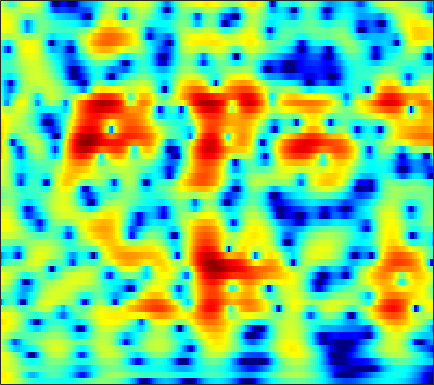

The file beside this chart, header and first rows:
4.1712, 4.1362, 4.004, 3.773, 3.535, 3.1305, 2.6269, 2.1863, 1.5181, 0.76724, -0.04665, -0.68205, -1.5293, -2.3213, -2.8368, -3.3707, -3.6997, -3.8167, -3.8375, -3.7626, -3.6525, -3.5768, -3.5088, -3.4905
4.926, 4.814, 4.561, 4.181, 3.808, 3.188, 2.415, 1.728, 0.6577, -0.5986, -2.042, -3.227, -4.85, -6.261, -6.909, -6.965, -6.268, -5.525, -4.518, -3.638, -2.937, -2.533, -2.146, -1.923
3.326, 3.263, 3.089, 2.82, 2.561, 2.146, 1.666, 1.272, 0.72, 0.158, -0.3846, -0.7615, -1.2, -1.545, -1.732, -1.885, -1.933, -1.914, -1.835, -1.719, -1.594, -1.51, -1.433, -1.411
3.74, 3.601, 3.309, 2.903, 2.528, 1.94, 1.259, 0.6922, -0.126, -0.9962, -1.884, -2.527, -3.291, -3.85, -4.078, -4.087, -3.785, -3.409, -2.795, -2.145, -1.525, -1.112, -0.6536, -0.3151
4.217, 3.87, 3.288, 2.585, 1.988, 1.109, 0.1365, -0.6602, -1.846, -3.24, -4.97, -6.628, -9.698, -14.92, -23.61, -19.21, -11.16, -7.87, -4.855, -2.714, -1.127, -0.2094, 0.7219, 1.377
2.632, 1.79, 0.4173, -1.222, -2.581, -4.39, -5.808, -6.351, -6.377, -5.984, -5.543, -5.275, -4.999, -4.715, -4.415, -3.802, -2.928, -2.15, -1.057, -0.01033, 0.919, 1.514, 2.149, 2.611
1.943, 0.9195, -0.7963, -3.003, -5.045, -8.201, -10.68, -10.54, -8.454, -6.355, -4.762, -3.846, -2.891, -2.114, -1.601, -0.9635, -0.3672, 0.05697, 0.5897, 1.082, 1.526, 1.829, 2.175, 2.441
3.314, 2.797, 2.019, 1.187, 0.5681, -0.1913, -0.8095, -1.151, -1.431, -1.562, -1.618, -1.634, -1.641, -1.627, -1.588, -1.489, -1.32, -1.146, -0.8579, -0.5241, -0.1783, 0.07247, 0.377, 0.6122
4.819, 4.525, 4.06, 3.546, 3.139, 2.564, 1.94, 1.439, 0.7201, -0.06118, -0.9076, -1.595, -2.606, -3.718, -4.574, -5.574, -6.111, -6.055, -5.419, -4.42, -3.389, -2.721, -2.028, -1.555
5.345, 5.144, 4.805, 4.392, 4.03, 3.483, 2.86, 2.322, 1.48, 0.4851, -0.7187, -1.796, -3.572, -5.96, -8.419, -13.43, -22.17, -18.22, -11.42, -7.786, -5.53, -4.384, -3.431, -2.956
4.324, 4.21, 4.033, 3.755, 3.472, 3.028, 2.526, 2.112, 1.498, 0.7954, 0.004798, -0.6079, -1.391, -2.09, -2.567, -3.169, -3.545, -3.484, -2.922, -2.262, -1.89, -1.801, -1.865, -2.278
0.1112, 0.4436, 0.9815, 1.327, 1.382, 1.134, 0.542, -0.06794, -0.9619, -1.742, -2.176, -2.177, -1.764, -1.078, -0.5053, 0.2343, 0.8918, 1.3, 1.755, 2.111, 2.259, 2.206, 1.93, 1.291
-9.246, -5.814, -3.515, -2.371, -1.99, -2.218, -3.415, -4.959, -8.072, -13.56, -35.22, -16.3, -8.712, -5.046, -3.232, -1.304, 0.301, 1.254, 2.076, 2.602, 3.094, 3.364, 3.447, 3.306
-1.491, -1.584, -1.663, -1.877, -2.226, -2.921, -3.848, -4.745, -6.063, -7.105, -7.527, -7.381, -6.622, -5.366, -4.288, -2.889, -1.647, -0.7884, 0.2748, 1.146, 1.817, 2.205, 2.544, 2.791
1.859, 1.355, 0.7804, 0.04349, -0.7199, -1.782, -2.824, -3.747, -5.188, -6.629, -7.646, -8.093, -8.222, -7.561, -6.488, -4.75, -3.282, -2.428, -1.279, -0.1199, 0.6986, 1.126, 1.657, 2.09
3.938, 3.421, 2.624, 1.781, 1.113, -0.02026, -1.452, -2.66, -4.693, -7.632, -12.1, -17.78, -27.15, -13.33, -9.328, -6.185, -4.023, -2.689, -1.464, -0.7409, -0.2103, 0.1309, 0.5589, 0.9199
4.223, 3.867, 3.271, 2.746, 2.36, 1.603, 0.6863, 0.01412, -0.9523, -2.135, -3.201, -3.62, -3.889, -3.555, -2.829, -1.952, -1.426, -1.005, -0.6058, -0.9162, -1.473, -1.93, -2.769, -3.339
1.384, 1.434, 1.558, 1.569, 1.482, 1.439, 1.329, 1.168, 1.028, 0.9917, 0.9159, 0.9339, 1.157, 1.372, 1.458, 1.606, 1.654, 1.359, 0.7184, -0.2216, -1.916, -3.992, -8.738, -17.67
-6.694, -5.106, -3.272, -2.331, -2.041, -1.743, -1.612, -1.629, -1.47, -0.8334, 0.03596, 0.6406, 1.513, 2.317, 2.697, 3.049, 3.309, 3.216, 2.753, 2.248, 1.286, 0.5093, -0.5371, -1.607
-9.024, -7.254, -5.965, -5.353, -5.311, -6.547, -9.083, -11.69, -13.63, -9.466, -5.221, -2.805, -0.5741, 0.9663, 1.919, 2.778, 3.203, 3.503, 3.641, 3.415, 3.155, 2.949, 2.511, 1.92
-4.009, -3.694, -3.512, -3.653, -3.945, -4.945, -6.139, -6.973, -7.334, -5.95, -3.964, -2.542, -0.8329, 0.3895, 1.135, 1.931, 2.372, 2.619, 2.876, 2.882, 2.848, 2.679, 2.426, 2.161
-0.458, -0.3634, -0.2148, -0.2736, -0.4536, -0.5628, -0.8162, -0.9309, -0.8916, -0.7952, -0.4336, -0.1756, 0.1287, 0.5246, 0.698, 0.8573, 1.105, 1.121, 1.125, 1.251, 1.249, 1.153, 1.038, 0.869
2.335, 2.436, 2.49, 2.459, 2.35, 2.211, 1.951, 1.738, 1.472, 1.137, 0.787, 0.5396, 0.09471, -0.3411, -0.7035, -1.27, -1.655, -1.875, -2.06, -1.897, -1.643, -1.304, -0.9918, -0.9305
3.934, 4.061, 4.051, 3.943, 3.814, 3.41, 2.992, 2.573, 1.883, 1.176, 0.2834, -0.4217, -1.413, -2.734, -3.765, -5.437, -7.818, -9.337, -10.33, -9.26, -6.79, -5.07, -3.35, -2.212
4.098, 4.211, 4.197, 3.978, 3.709, 3.121, 2.396, 1.709, 0.5952, -0.6037, -1.959, -3.012, -4.309, -5.71, -6.722, -8.316, -10.71, -12.52, -14.55, -11.88, -8.149, -5.812, -3.632, -1.819
3.226, 3.335, 3.341, 3.062, 2.658, 1.992, 0.8847, -0.1005, -1.778, -3.971, -6.512, -8.776, -11.15, -11.38, -10.78, -9.3, -8.126, -7.551, -6.24, -5.14, -3.672, -2.595, -1.274, -0.0811
1.732, 1.951, 1.983, 1.796, 1.471, 0.7645, -0.245, -1.259, -2.974, -5.313, -8.325, -11.36, -15.4, -14.67, -11.87, -8.906, -6.658, -5.339, -3.909, -2.625, -1.435, -0.7045, 0.3583, 1.156
0.04172, 0.3915, 0.6042, 0.5982, 0.4437, -0.05051, -0.6507, -1.325, -2.25, -3.333, -4.368, -5.025, -5.643, -5.654, -5.463, -4.666, -3.979, -3.2, -2.399, -1.514, -0.7197, -0.1054, 0.6366, 1.371
-1.076, -0.5553, -0.08203, 0.02556, -0.05907, -0.3585, -0.8275, -1.241, -1.802, -2.304, -2.737, -2.899, -3.068, -3.021, -2.947, -2.712, -2.459, -2.256, -1.913, -1.52, -1.135, -0.6346, -0.04025, 0.7578
-0.3196, 0.2529, 0.6023, 0.4911, 0.1507, -0.4616, -1.433, -2.043, -2.985, -3.414, -3.535, -3.343, -2.903, -2.562, -2.231, -2.242, -2.128, -2.47, -2.833, -3.42, -3.732, -3.606, -2.681, -1.203
2.2, 2.291, 1.935, 1.223, 0.3532, -1.338, -3.637, -6.061, -10.01, -12.74, -9.796, -7.385, -4.966, -3.409, -2.757, -2.275, -2.551, -2.994, -4.596, -7.379, -13.27, -28.95, -11.84, -4.812
3.231, 2.778, 1.976, 0.9023, -0.1818, -1.888, -4.14, -6.052, -8.736, -10, -9.018, -7.356, -5.641, -4.151, -3.572, -2.891, -2.942, -2.977, -3.646, -4.305, -4.942, -4.961, -3.938, -2.341
3.464, 2.786, 1.851, 0.7039, -0.2002, -1.494, -2.792, -3.676, -4.555, -5.079, -5.093, -4.907, -4.34, -3.771, -3.339, -2.938, -2.607, -2.516, -2.377, -2.371, -2.172, -2.033, -1.564, -0.9984
4.346, 3.544, 2.41, 1.016, 0.08543, -1.47, -2.665, -3.726, -4.49, -5.063, -4.835, -4.615, -3.826, -3.239, -2.549, -2.134, -1.485, -1.448, -1.165, -1.258, -1.323, -1.413, -1.552, -1.497
5.904, 4.954, 3.367, 1.655, 0.07659, -1.947, -4.532, -6.412, -9.477, -10.45, -8.861, -6.58, -4.353, -2.362, -1.45, -0.2818, 0.1474, 0.5032, 0.3545, 0.1194, -0.6881, -1.357, -2.774, -4.337
6.469, 5.191, 2.982, 0.5698, -1.508, -3.982, -6.439, -8.233, -11.13, -12.51, -8.914, -6.335, -3.176, -1.04, 0.05044, 1.075, 1.433, 1.635, 1.254, 0.6258, -0.406, -1.71, -3.474, -6.662
6.42, 4.739, 1.702, -2.429, -7.273, -16.22, -12.18, -8.694, -5.76, -3.772, -2.396, -1.148, 0.01121, 1.011, 1.598, 1.847, 2.089, 1.636, 1.253, 0.1423, -0.9793, -2.25, -3.74, -5.689
6.604, 5.259, 3.232, 0.8595, -0.9817, -2.742, -2.865, -2.377, -1.298, -0.3602, 0.4393, 0.9243, 1.33, 1.558, 1.478, 1.255, 0.7076, 0.06813, -0.9388, -2.153, -3.87, -4.809, -7.208, -9.63
5.954, 5.226, 4.253, 3.18, 2.554, 1.811, 1.247, 1.171, 0.9697, 0.9413, 0.947, 0.7551, 0.5674, 0.08738, -0.4292, -1.192, -2.576, -3.37, -5.29, -7.106, -8.982, -10.29, -11.56, -12.09
5.413, 4.974, 4.381, 3.757, 3.373, 2.909, 2.41, 2.227, 1.84, 1.511, 1.129, 0.6844, 0.1007, -0.7404, -1.512, -2.663, -4.414, -5.652, -8.124, -11.43, -16.29, -21.99, -23.86, -17.02
4.765, 4.363, 3.786, 3.376, 3.118, 2.87, 2.763, 2.549, 2.377, 2.082, 1.578, 1.201, 0.4301, -0.541, -1.216, -2.632, -3.921, -5.13, -6.863, -8.643, -10.82, -11.59, -11.97, -11.13
3.574, 2.681, 1.737, 1.393, 1.461, 1.865, 2.475, 2.755, 3.064, 3.066, 2.782, 2.43, 1.588, 0.5019, -0.4279, -1.876, -2.979, -3.728, -4.301, -4.548, -4.362, -4.523, -4.222, -3.734
0.7101, -2.425, -7.69, -8.467, -4.688, -1.127, 1.117, 2.526, 3.533, 4.09, 4.211, 3.823, 2.914, 1.428, -0.5321, -3.616, -7.635, -9.184, -6.064, -3.118, -1.007, -0.05819, 0.8089, 1.226
-1.304, -3.614, -6.159, -6.793, -5.904, -3.865, -1.896, -0.5623, 0.8905, 1.931, 2.441, 2.464, 2.063, 1.008, -0.2779, -2.394, -4.599, -5.167, -3.533, -1.389, 0.2677, 1.354, 2.062, 2.326
-2.764, -4.431, -6.742, -8.985, -10.2, -9.222, -6.843, -4.874, -2.505, -0.8237, 0.3415, 0.9917, 1.403, 1.423, 1.36, 1.159, 0.9195, 0.9061, 1.154, 1.492, 1.876, 2.1, 2.29, 2.277
-3.589, -5.18, -7.999, -12.18, -15.73, -14.19, -9.205, -6.429, -3.658, -1.633, -0.1404, 0.6643, 1.453, 1.995, 2.263, 2.45, 2.575, 2.641, 2.651, 2.663, 2.61, 2.449, 2.22, 1.861
-2.741, -3.396, -4.297, -5.003, -5.213, -4.887, -3.978, -3.147, -1.876, -0.6666, 0.3607, 0.9893, 1.696, 2.226, 2.479, 2.717, 2.847, 2.849, 2.749, 2.557, 2.247, 1.963, 1.435, 0.7663
-2.225, -2.39, -2.554, -2.546, -2.425, -2.118, -1.595, -1.077, -0.3624, 0.3587, 1.034, 1.505, 2.005, 2.362, 2.556, 2.698, 2.676, 2.573, 2.349, 1.974, 1.481, 1.071, 0.384, -0.4357
-2.509, -2.532, -2.485, -2.275, -2.016, -1.548, -0.907, -0.3367, 0.374, 1.064, 1.689, 2.101, 2.501, 2.746, 2.864, 2.859, 2.667, 2.425, 2.011, 1.439, 0.7538, 0.1986, -0.6308, -1.534
-3.411, -3.765, -4.105, -4.091, -3.688, -2.669, -1.406, -0.4424, 0.7259, 1.711, 2.501, 2.937, 3.344, 3.552, 3.58, 3.409, 3.036, 2.637, 1.911, 1.029, 0.02153, -0.8643, -1.968, -2.94
-4.125, -5.85, -9.656, -14.26, -11.46, -6.071, -2.533, -0.6291, 1.266, 2.576, 3.472, 3.932, 4.332, 4.484, 4.398, 4.104, 3.573, 2.989, 1.867, 0.3963, -1.453, -3.046, -5.214, -6.828
-1.321, -2.373, -4.08, -5.075, -4.477, -2.453, -0.3944, 0.8358, 2.084, 2.936, 3.475, 3.747, 3.932, 3.957, 3.884, 3.642, 3.134, 2.503, 1.345, -0.3917, -2.965, -5.7, -11.4, -25.41
2.047, 1.873, 1.629, 1.494, 1.515, 1.665, 1.849, 1.875, 1.78, 1.51, 1.11, 0.7969, 0.5107, 0.5081, 0.7231, 0.9723, 1.043, 0.891, 0.4391, -0.4184, -1.663, -2.752, -4.248, -5.277
3.75, 3.784, 3.731, 3.574, 3.371, 2.956, 2.341, 1.726, 0.5381, -1.206, -3.676, -6.102, -8.783, -7.611, -5.497, -3.102, -1.519, -0.7557, -0.3195, -0.3038, -0.5753, -0.841, -1.324, -1.788
4.14, 4.221, 4.17, 3.946, 3.667, 3.131, 2.357, 1.601, 0.2599, -1.602, -4.169, -6.605, -9.277, -8.23, -6.08, -3.647, -2.011, -1.231, -0.6612, -0.4875, -0.6027, -0.8714, -1.285, -1.739
3.751, 3.738, 3.587, 3.318, 3.059, 2.665, 2.196, 1.766, 1.105, 0.3689, -0.3883, -0.8698, -1.273, -1.296, -1.109, -0.7769, -0.5039, -0.4297, -0.4893, -0.8171, -1.399, -2.014, -2.911, -3.844
3.174, 2.87, 2.385, 1.902, 1.6, 1.344, 1.284, 1.331, 1.442, 1.555, 1.644, 1.699, 1.727, 1.719, 1.662, 1.526, 1.242, 0.9067, 0.2263, -0.7605, -2.107, -3.29, -5.289, -7.629
2.448, 1.548, 0.04345, -1.631, -2.629, -2.964, -1.985, -0.841, 0.613, 1.773, 2.63, 3.077, 3.472, 3.639, 3.628, 3.434, 3.009, 2.535, 1.591, 0.286, -1.464, -3.143, -6.118, -10.4
